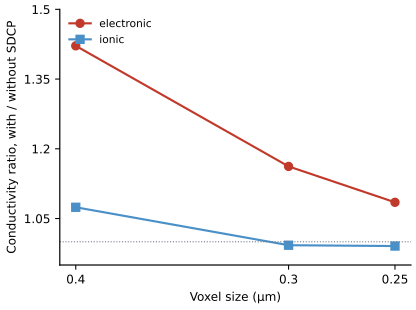

Source data for this figure (header and first rows):
Voxel size (um), sigma_e ratio, sigma_ion ratio
0.4, 1.421, 1.074
0.3, 1.162, 0.9926
0.25, 1.085, 0.9908
